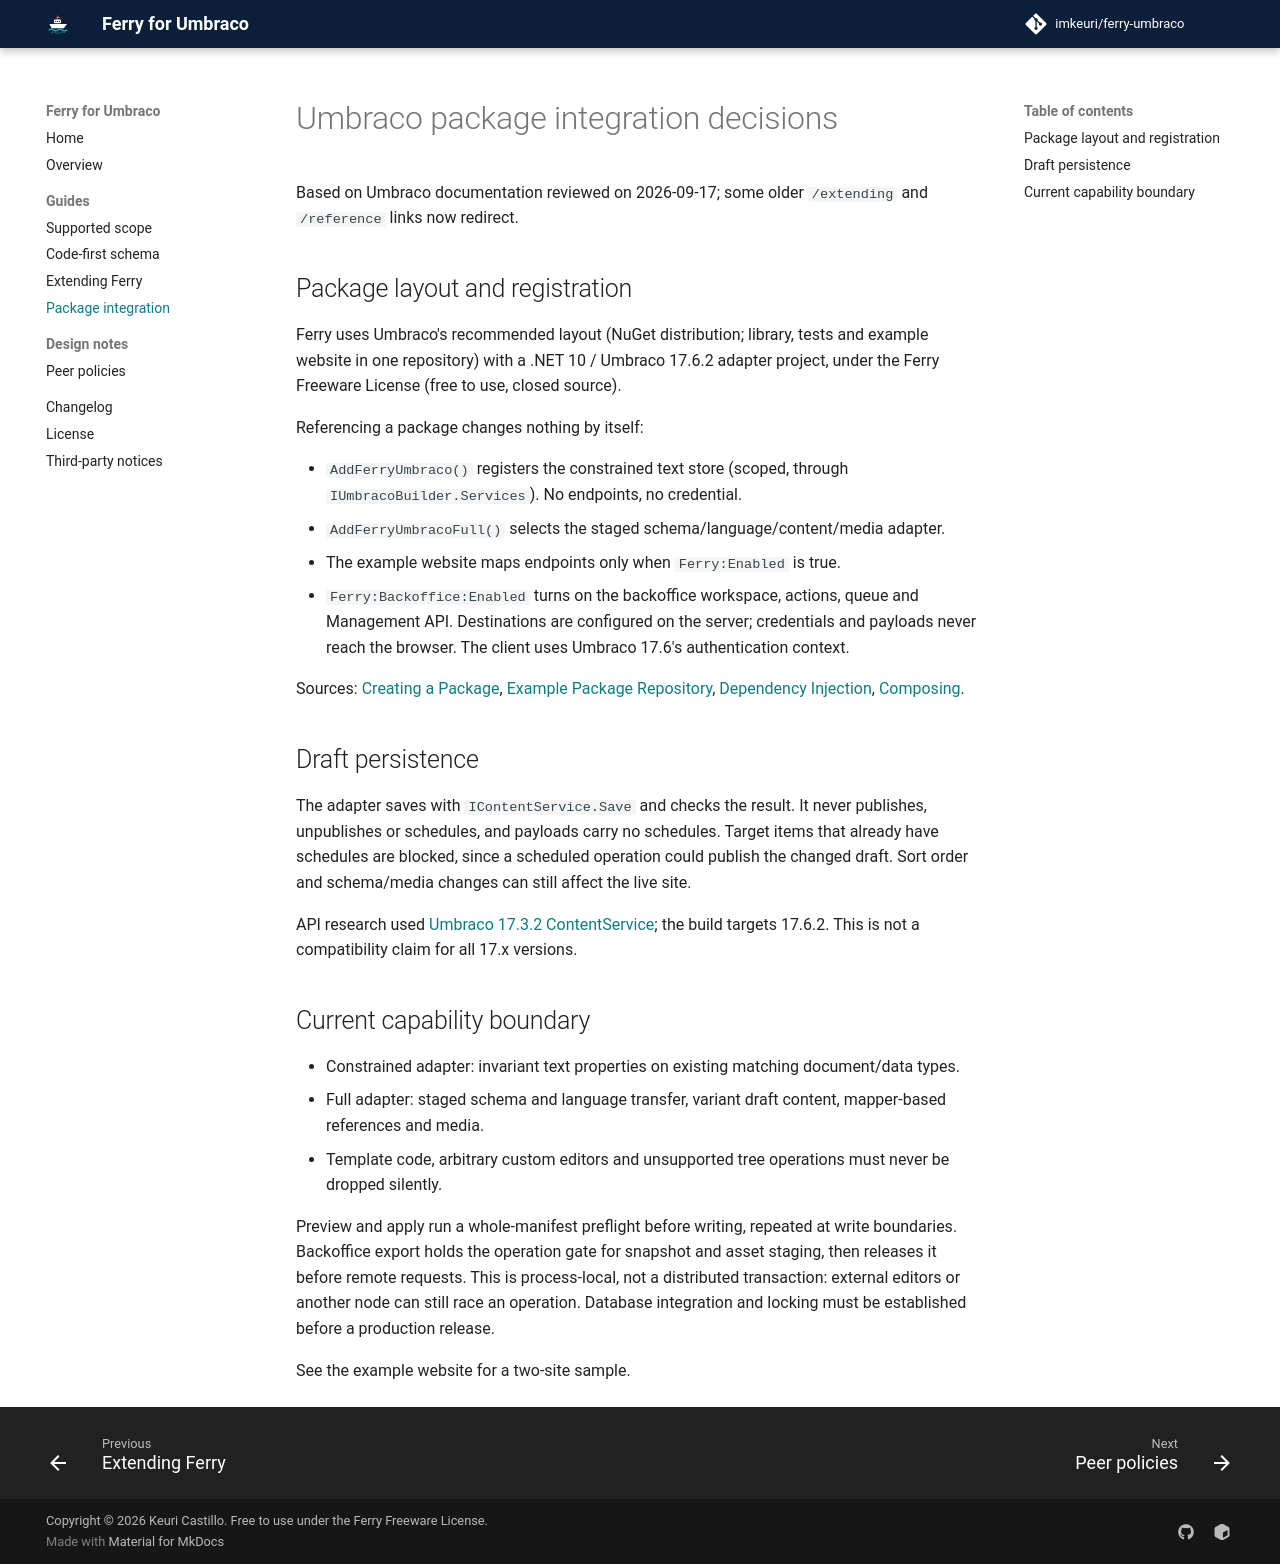

repository: imkeuri/ferry-umbraco · page: umbraco-package-guide/index.html · generator: mkdocs

# Umbraco package integration decisions

Based on Umbraco documentation reviewed on 2026-09-17; some older `/extending` and `/reference` links now redirect.

## Package layout and registration

Ferry uses Umbraco's recommended layout (NuGet distribution; library, tests and example website in one repository)
with a .NET 10 / Umbraco 17.6.2 adapter project, under the Ferry Freeware License (free to use, closed source).

Referencing a package changes nothing by itself:

- `AddFerryUmbraco()` registers the constrained text store (scoped, through `IUmbracoBuilder.Services`). No endpoints,
  no credential.
- `AddFerryUmbracoFull()` selects the staged schema/language/content/media adapter.
- The example website maps endpoints only when `Ferry:Enabled` is true.
- `Ferry:Backoffice:Enabled` turns on the backoffice workspace, actions, queue and Management API. Destinations are
  configured on the server; credentials and payloads never reach the browser. The client uses Umbraco 17.6's
  authentication context.

Sources: [Creating a Package](https://docs.umbraco.com/umbraco-cms/extend-your-project/packages/creating-a-package),
[Example Package Repository](https://docs.umbraco.com/umbraco-cms/extending/packages/example-package-repository),
[Dependency Injection](https://docs.umbraco.com/umbraco-cms/develop-with-umbraco/application-code/backend-and-custom-logic/using-ioc),
[Composing](https://docs.umbraco.com/umbraco-cms/model-your-content/content-types-and-structure/composing).

## Draft persistence

The adapter saves with `IContentService.Save` and checks the result. It never publishes, unpublishes or schedules,
and payloads carry no schedules. Target items that already have schedules are blocked, since a scheduled operation
could publish the changed draft. Sort order and schema/media changes can still affect the live site.

API research used [Umbraco 17.3.2 ContentService](https://github.com/umbraco/Umbraco-CMS/blob/release-17.3.2/src/Umbraco.Core/Services/ContentService.cs);
the build targets 17.6.2. This is not a compatibility claim for all 17.x versions.

## Current capability boundary

- Constrained adapter: invariant text properties on existing matching document/data types.
- Full adapter: staged schema and language transfer, variant draft content, mapper-based references and media.
- Template code, arbitrary custom editors and unsupported tree operations must never be dropped silently.

Preview and apply run a whole-manifest preflight before writing, repeated at write boundaries. Backoffice export holds
the operation gate for snapshot and asset staging, then releases it before remote requests. This is process-local,
not a distributed transaction: external editors or another node can still race an operation. Database integration and
locking must be established before a production release.

See the example website for a two-site sample.
